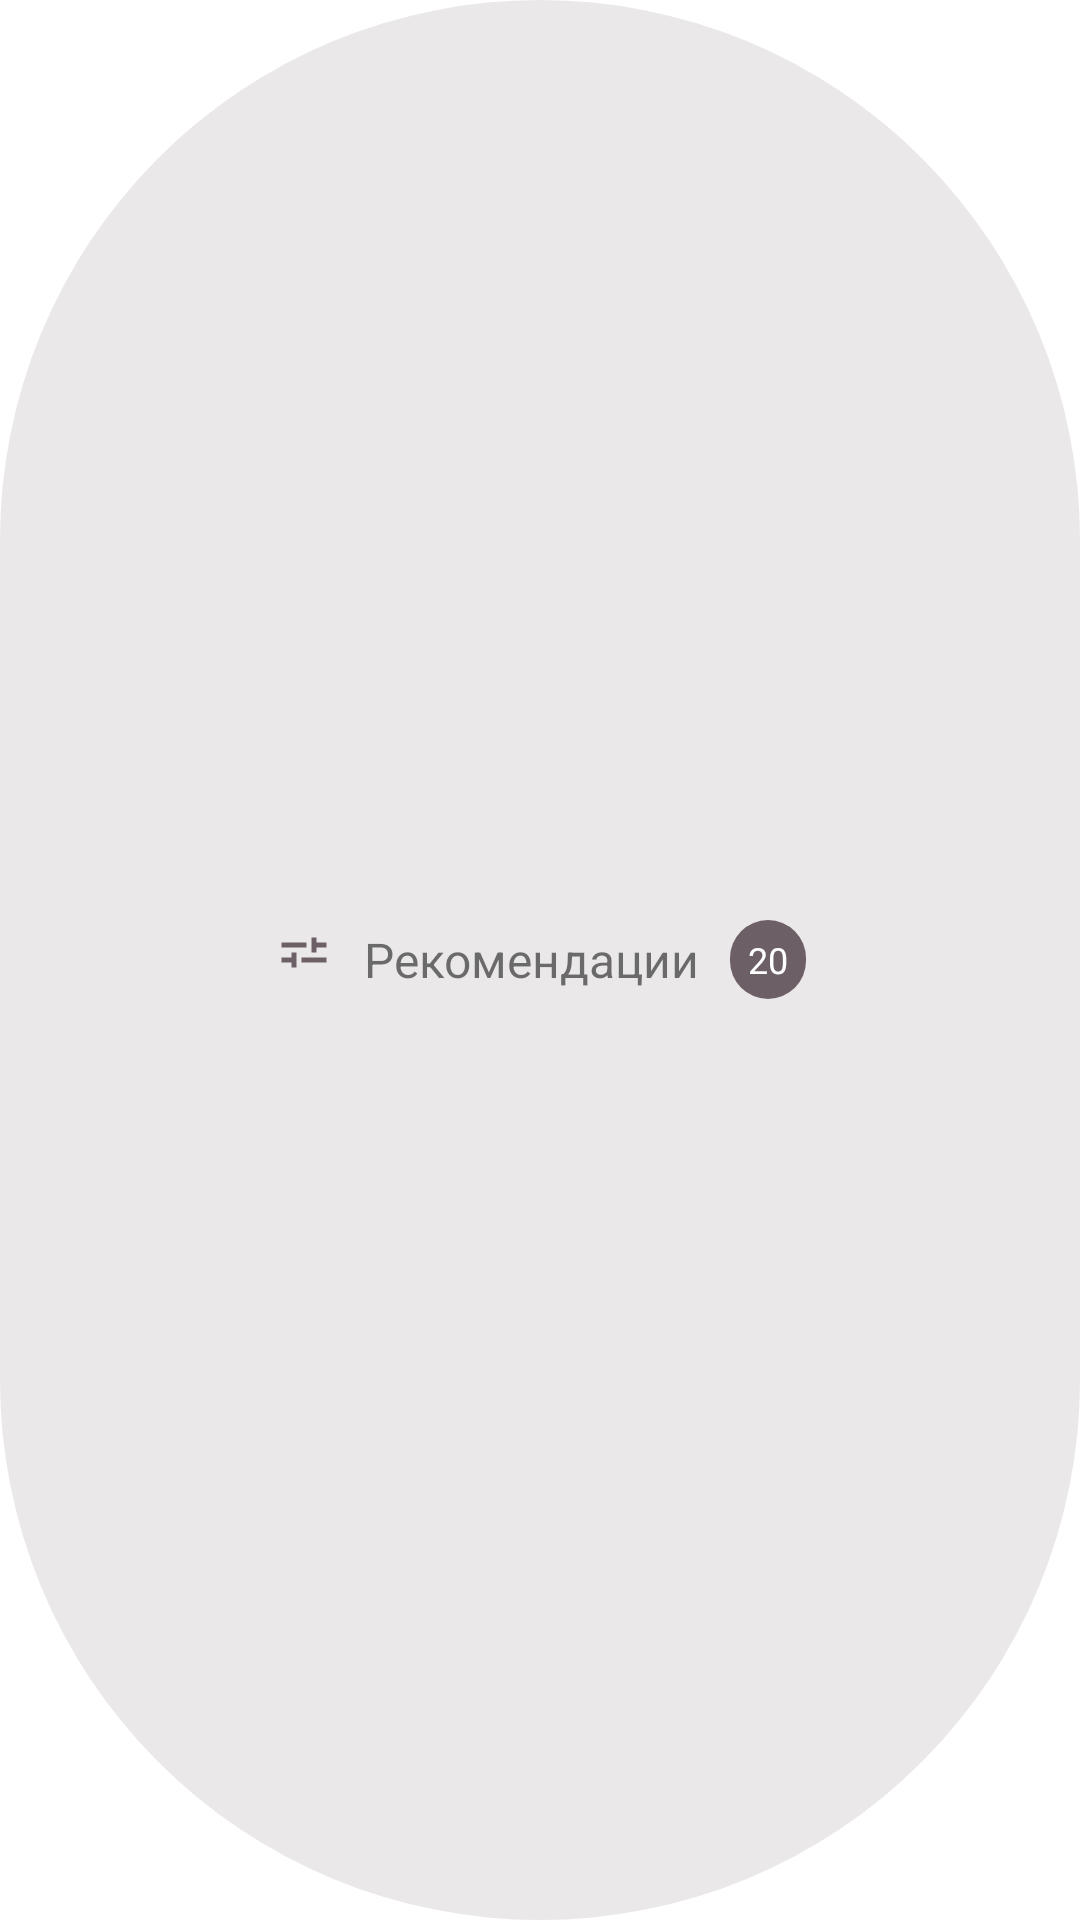

This screen was rendered from an Android layout file. Write that file and the resources it references.
<!-- AndroidManifest.xml: application theme Theme.RecommendationApp -->
<!-- res/layout/counter_button.xml -->
<?xml version="1.0" encoding="utf-8"?>
<androidx.constraintlayout.widget.ConstraintLayout xmlns:android="http://schemas.android.com/apk/res/android"
    xmlns:app="http://schemas.android.com/apk/res-auto"
    android:id="@+id/button_layout"
    android:orientation="horizontal"
    android:layout_width="match_parent"
    android:background="@drawable/rounded_unchecked_shape"
    android:layout_height="wrap_content">
    <LinearLayout
        android:layout_width="wrap_content"
        android:layout_height="match_parent"
        android:orientation="horizontal"
        app:layout_constraintStart_toStartOf="parent"
        app:layout_constraintEnd_toEndOf="parent"
        android:gravity="center"
        android:padding="5dp">
        <ImageView
            android:id="@+id/button_icon"
            android:layout_width="20dp"
            android:layout_height="20dp"
            android:src="@drawable/ic_filter_24"/>

        <TextView
            android:id="@+id/button_text"
            android:layout_width="wrap_content"
            android:layout_height="wrap_content"
            android:textSize="16sp"
            android:layout_marginHorizontal="10dp"
            android:text="Рекомендации"/>
        <LinearLayout
            android:id="@+id/number_holder"
            android:layout_width="wrap_content"
            android:layout_height="wrap_content"
            android:background="@drawable/rounded_inactive_number_shape"
            android:paddingVertical="5dp"
            android:minWidth="25dp"
            android:gravity="center"
            android:paddingHorizontal="6dp">
            <TextView
                android:id="@+id/number"
                android:layout_width="wrap_content"
                android:layout_height="wrap_content"
                android:textColor="@color/white"
                android:textSize="12sp"
                android:maxLines="1"
                android:text="20" />
        </LinearLayout>
    </LinearLayout>

</androidx.constraintlayout.widget.ConstraintLayout>
<!-- resources referenced by this layout -->
<resources>
  <color name="white">#FFFFFFFF</color>
  <!-- drawable ic_filter_24 (drawable) -->
  <vector android:height="24dp" android:tint="@color/gray_700"
      android:viewportHeight="24" android:viewportWidth="24"
      android:width="24dp" xmlns:android="http://schemas.android.com/apk/res/android">
      <path android:fillColor="@android:color/white" android:pathData="M3,5v2h10L13,5L3,5zM7,9v2L3,11v2h4v2h2L9,9L7,9zM21,13v-2L11,11v2h10zM15,9h2L17,7h4L21,5h-4L17,3h-2v6z"/>
  </vector>
  <!-- drawable rounded_inactive_number_shape (drawable) -->
  <?xml version="1.0" encoding="utf-8"?>
  <shape xmlns:android="http://schemas.android.com/apk/res/android"
      android:shape="rectangle">
      <solid
          android:color="@color/gray_700" />
      <corners android:radius="1000dp"/>
  </shape>
  <!-- drawable rounded_unchecked_shape (drawable) -->
  <?xml version="1.0" encoding="utf-8"?>
  <shape xmlns:android="http://schemas.android.com/apk/res/android"
      android:shape="rectangle">
      <solid
          android:color="@color/gray_200" />
      <corners android:radius="1000dp"/>
  </shape>
  <color name="gray_700">#6d5f66</color>
  <color name="gray_200">#eae8e9</color>
  <color name="orange_500">#F4743B</color>
  <color name="purple_700">#FF3700B3</color>
  <color name="teal_700">#FF018786</color>
  <color name="black">#FF000000</color>
  <style name="Widget.RecommendationApp.TextInputLayout" parent="Widget.MaterialComponents.TextInputLayout.OutlinedBox">
          <item name="materialThemeOverlay">@style/ThemeOverlay.RecommendationApp.TextInputLayout</item>
          <item name="boxBackgroundColor">@color/white</item>
          <item name="boxStrokeColor">@color/orange_500</item>
          <item name="boxStrokeWidth">0dp</item>
      </style>
  <style name="ShapeAppearance.RecommendationApp.SmallComponent" parent="ShapeAppearance.MaterialComponents.SmallComponent">
          <item name="cornerFamily">rounded</item>
          <item name="cornerSize">50%</item>
      </style>
  <style name="ThemeOverlay.RecommendationApp.BottomSheetDialog" parent="ThemeOverlay.MaterialComponents.BottomSheetDialog">
          <item name="bottomSheetStyle">@style/ModalBottomSheetDialog</item>
      </style>
  <style name="Widget.RecommendationApp.CollapsingToolbar" parent="Widget.MaterialComponents.Toolbar.Primary">
          <item name="materialThemeOverlay">@style/ThemeOverlay.RecommendationApp.CollapsingToolbar</item>
      </style>
  <style name="ThemeOverlay.RecommendationApp.TextInputLayout" parent="">
          <item name="colorPrimary">@color/white</item>
          <item name="hintEnabled">false</item>
          <item name="editTextStyle">@style/Widget.MaterialComponents.TextInputEditText.OutlinedBox</item>
      </style>
  <style name="ModalBottomSheetDialog" parent="ThemeOverlay.MaterialComponents.BottomSheetDialog">
          <item name="bottomSheetStyle">@style/ModalBottomSheet</item>
          <item name="shapeAppearance">@style/ShapeAppearance.RecommendationApp.LargeComponent</item>
      </style>
  <style name="ThemeOverlay.RecommendationApp.CollapsingToolbar" parent="">
          <item name="contentScrim">@color/white</item>
          <item name="collapsedTitleTextColor">@color/black</item>
          <item name="expandedTitleTextColor">@color/white</item>
          <item name="expandedTitleGravity">center_horizontal|bottom</item>
      </style>
  <style name="ModalBottomSheet" parent="Widget.MaterialComponents.BottomSheet.Modal">
          <item name="enableEdgeToEdge">true</item>
          <item name="behavior_skipCollapsed">true</item>
          <item name="android:layout_height">match_parent</item>
      </style>
  <style name="ShapeAppearance.RecommendationApp.LargeComponent" parent="ShapeAppearance.MaterialComponents.LargeComponent">
          <item name="cornerFamily">rounded</item>
          <item name="cornerSize">24dp</item>
      </style>
</resources>
